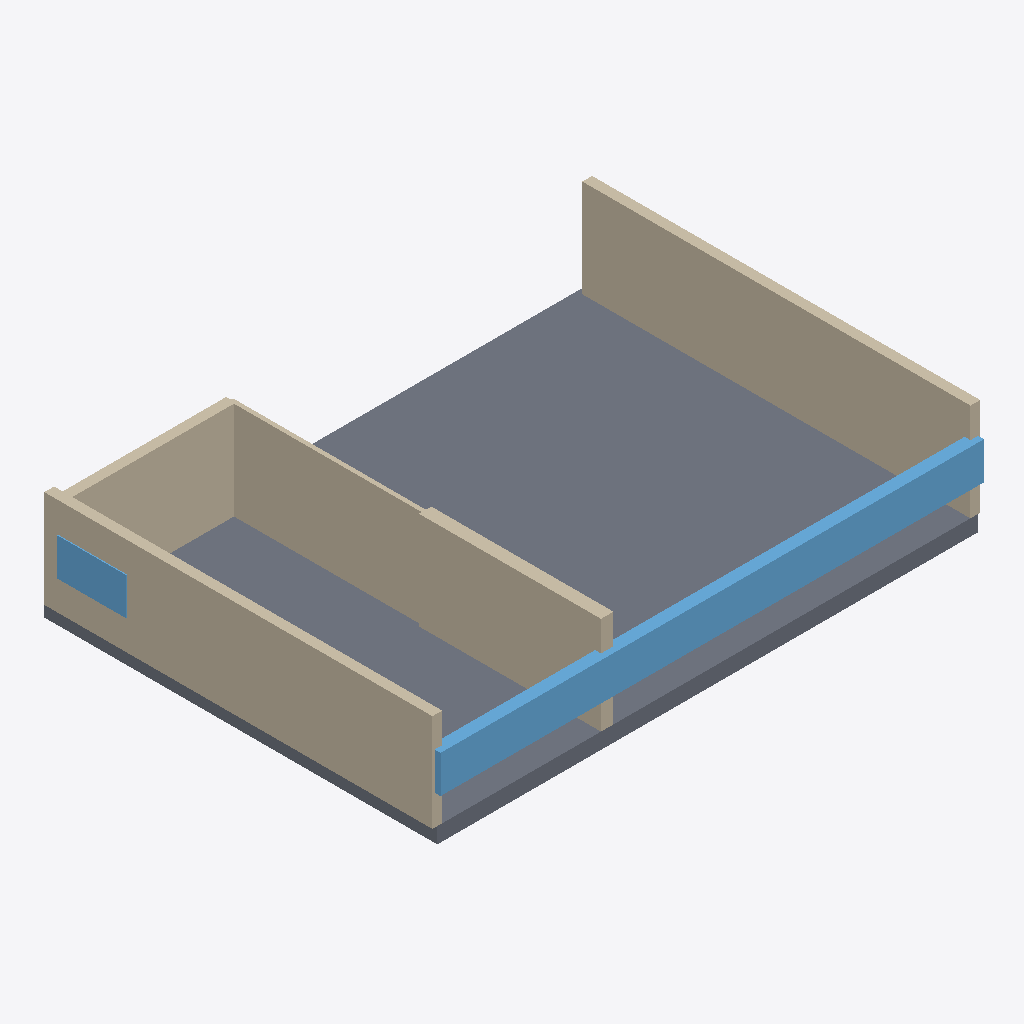
Isometric view of an IFC building model (IFC-SPF (STEP), schema IFC4, length unit millimetre), seen from the south-west, elements coloured by IFC class: 7 walls (beige), 2 windows (light blue), 1 slab (grey).
Extent 16.3 m × 11.9 m × 3.4 m (x, y, z). Elements (13): 10 IfcWall, 2 IfcWindow, 1 IfcSlab.

HEADER;
FILE_DESCRIPTION(('ViewDefinition[DesignTransferView]'),'2;1');
FILE_NAME('/dev/null','2026-11-14T07:49:07+02:00',(''),(''),'IfcOpenShell 0.9.0.post1','IfcOpenShell 0.9.0.post1','Nobody');
FILE_SCHEMA(('IFC4'));
ENDSEC;
DATA;
#1=IFCPROJECT('38v2mbhffDwOueJ3tN_Or4',$,'plan2ifc',$,$,$,$,(#10),#5);
#12=IFCSITE('1EE7Dj$APErhPaKRJI$O7i',$,'Site',$,$,$,$,$,$,$,$,$,$,$);
#13=IFCBUILDING('2tjAt4T7v11gCWTRVuoqTi',$,'Building',$,$,$,$,$,$,$,$,$);
#14=IFCBUILDINGSTOREY('2c9vFvglr3VeKoHMwrtRBA',$,'Level 0',$,$,$,$,$,$,$);
#310=IFCSLAB('2U7oOFNCH9pPZ7888TB3T1',$,'Slab',$,$,#327,#317,$,$);
#41=IFCWALL('2QJGkTVpz3MxoUZ5MqxSrE',$,'Wall',$,$,#62,#52,$,$);
#18=IFCWALL('0S7nuYYFz5Pvm0t4vT2oSd',$,'Wall',$,$,#40,#29,$,$);
#288=IFCWINDOW('0aQr4fJhH7xhUB1fR$NdYz',$,'Window',$,$,#309,#299,$,$,$,$,$,$);
#86=IFCWALL('3_93NLyWX9lhiD3faAihwe',$,'Wall',$,$,#107,#97,$,$);
#152=IFCWALL('0y75nciRDFKx4GkpuBMRrz',$,'Wall',$,$,#173,#163,$,$);
#63=IFCWALL('3OVPLh0mX4_gEC0JjvJarX',$,'Wall',$,$,#84,#74,$,$);
#264=IFCWINDOW('394X5E2_zDG8xbqruTUCGo',$,'Window',$,$,#285,#275,$,$,$,$,$,$);
#130=IFCWALL('0g16e64Q1A4u7uRq$Y$uXe',$,'Wall',$,$,#151,#141,$,$);
#174=IFCWALL('0__803pvT0uPEfTnbPYiis',$,'Wall',$,$,#195,#185,$,$);
ENDSEC;
